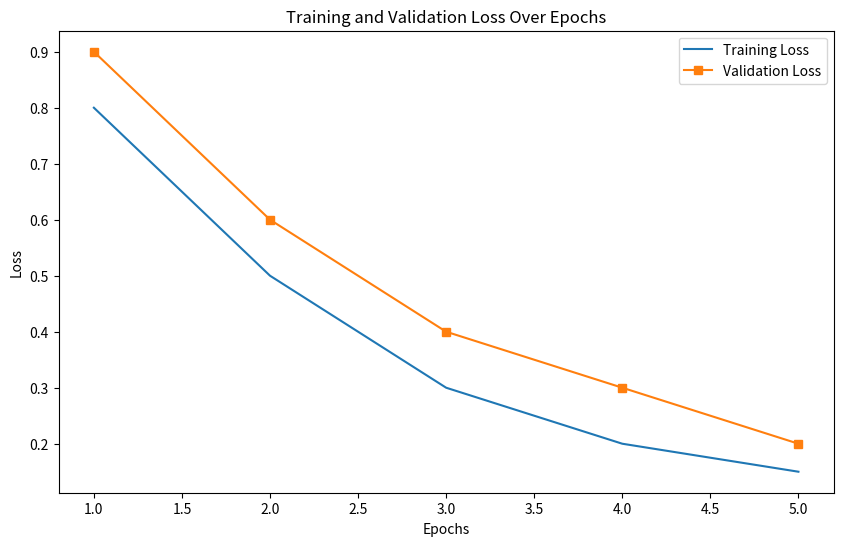

Reproduce this figure in Python.
import matplotlib.pyplot as plt

num_epochs  = 5
epochs = list(range(1, num_epochs + 1))  # 假设 num_epochs 是您的总 epoch 数量
train_losses = [0.8, 0.5, 0.3, 0.2, 0.15]  # 示例训练损失
val_losses = [0.9, 0.6, 0.4, 0.3, 0.2]    # 示例验证损失


plt.figure(figsize=(10, 6))

# plt.plot(epochs, train_losses, label='Training Loss', marker='o')
plt.plot(epochs, train_losses, label='Training Loss')


plt.plot(epochs, val_losses, label='Validation Loss', marker='s')


plt.title('Training and Validation Loss Over Epochs')
plt.xlabel('Epochs')
plt.ylabel('Loss')
plt.legend()
# plt.grid(True)
plt.savefig('loss_curve.png')
plt.show()